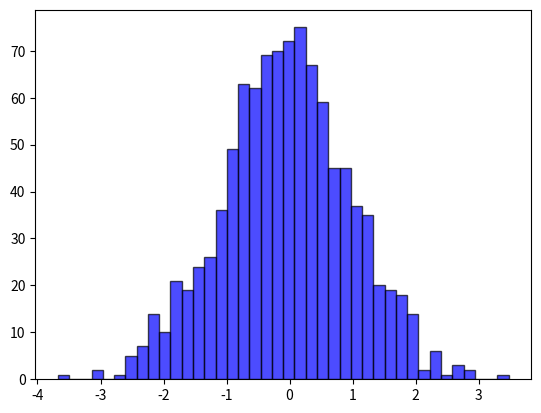

This chart was generated by the following Python code:
"""
File: ex22_matplot_03.py
Author: TonyDeep
Date: 2020-09-02
"""

import matplotlib.pyplot as plt
import numpy as np

# data = np.random.randint(0, 1000, 1000)
data = np.random.randn(1000)
plt.hist(data, bins=40, facecolor = 'blue', edgecolor = 'black', alpha = 0.7)
plt.show()
